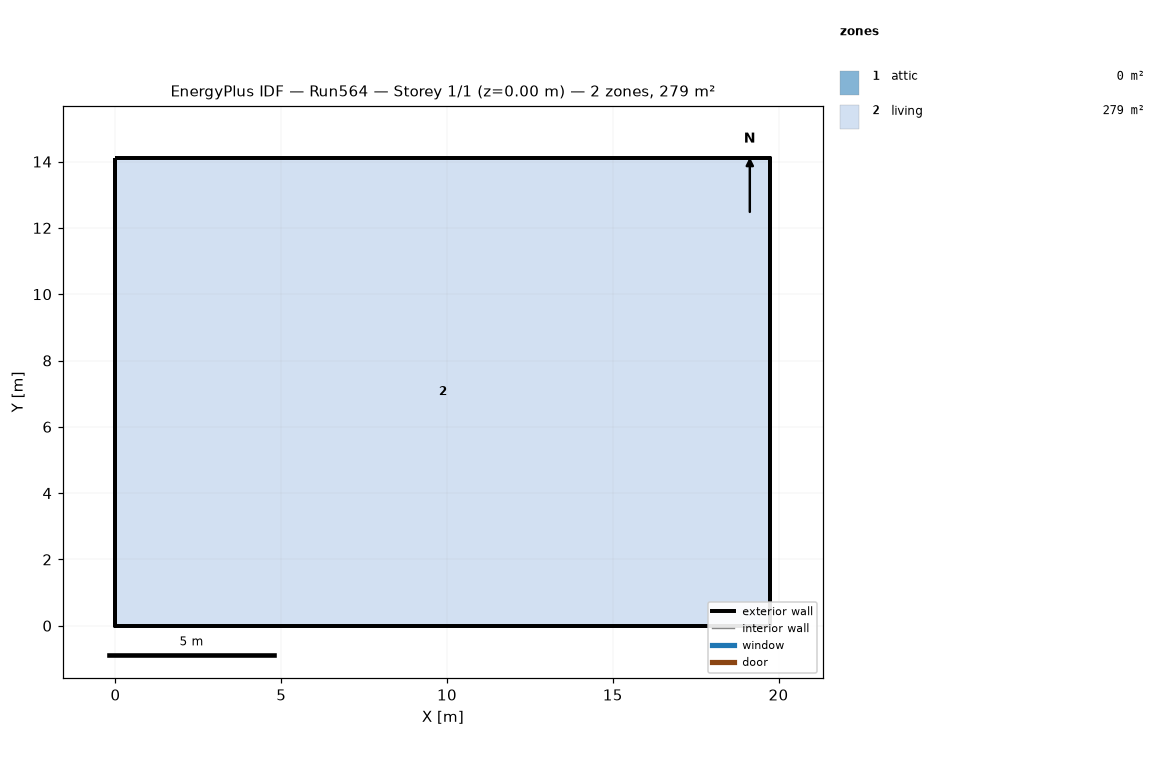
=== STOREY PLAN SPEC (per zone: floor XY polygon, exterior-wall plan segments, windows/doors) ===
zone 1: attic  (0.0 m²)
  exterior wall: (19.75, 0.00) – (19.75, 14.11) – (19.75, 7.05)  [21.2 m]
  exterior wall: (0.00, 14.11) – (0.00, 0.00) – (0.00, 7.05)  [21.2 m]
zone 2: living  (278.7 m²)
  floor: (0.00, 0.00) (0.00, 14.11) (19.75, 14.11) (19.75, 0.00)
  exterior wall: (0.00, 0.00) – (19.75, 0.00)  [19.8 m]
  exterior wall: (19.75, 0.00) – (19.75, 14.11)  [14.1 m]
  exterior wall: (19.75, 14.11) – (0.00, 14.11)  [19.8 m]
  exterior wall: (0.00, 14.11) – (0.00, 0.00)  [14.1 m]

=== DERIVED (storey summary) ===
Building: Run564
Storey: 1 of 1  (floor level z = 0.00 m)
Storey gross floor area: 278.7 m²
Zones on this storey: 2
  - attic: floor 0.0 m²; exterior wall 42.3 m (19.4 m²); WWR 0.0%
  - living: floor 278.7 m²; exterior wall 67.7 m (495.4 m²); WWR 0.0%
Zone adjacency: (none detected)